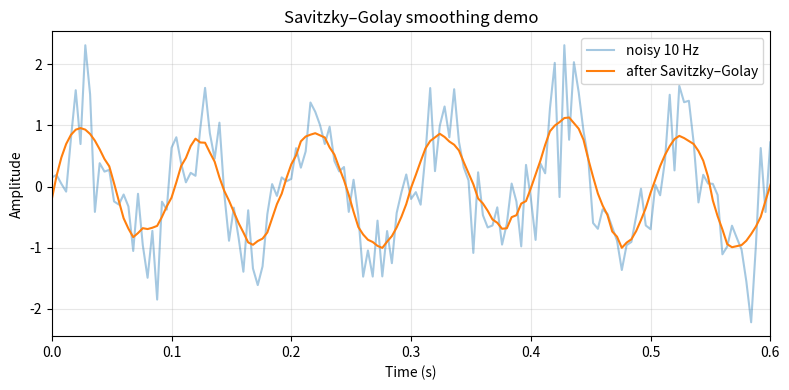
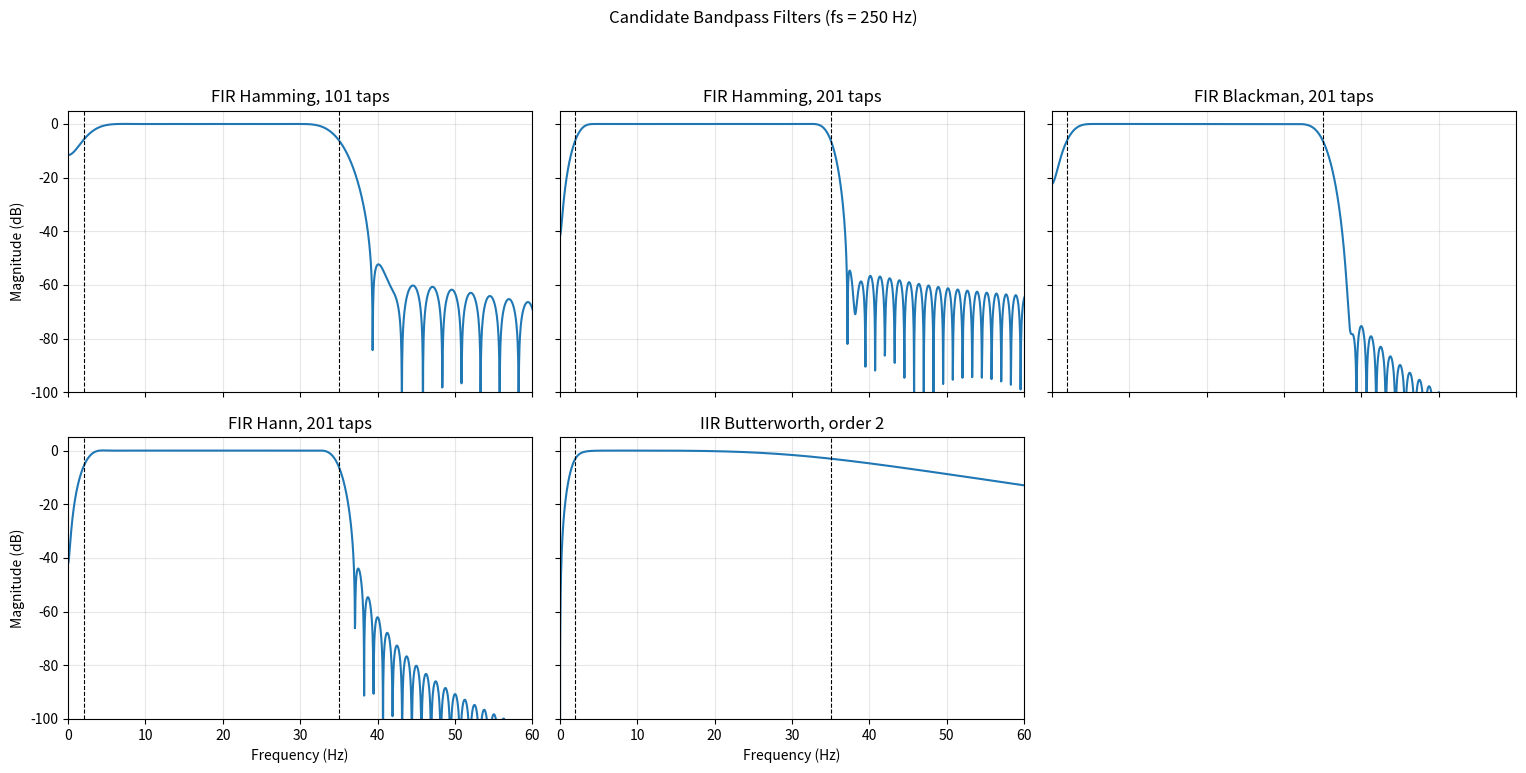
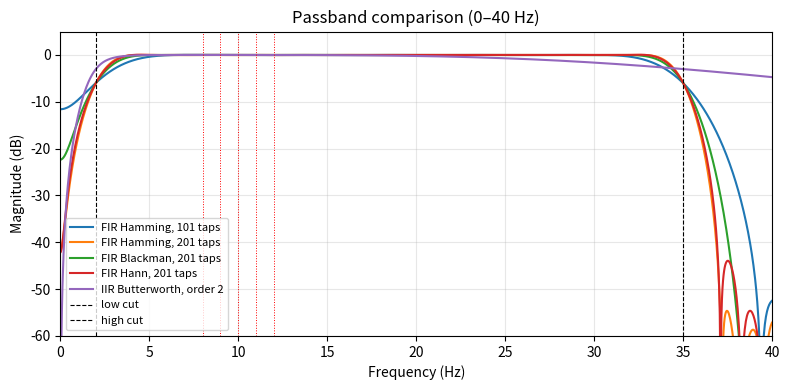

These figures' Python source, in order:
"""
Design FIR bandpass filters and Savitzky–Golay smoothing filter
for SSVEP-EEG

Outputs:
 - Magnitude response plot for the FIR bandpass candidates
 - Printed FIR taps in C++-ready format
 - Recommended Savitzky–Golay parameters
"""

import numpy as np
import matplotlib.pyplot as plt
from scipy.signal import firwin, freqz, savgol_filter, butter, savgol_filter, savgol_coeffs

FS = 250.0  # sampling rate [Hz]
F_LO = 2.0   # bandpass low cutoff [Hz]
F_HI = 35.0  # bandpass high cutoff [Hz]

# ============ (1) 2nd ORDER BANDPASS FILTER =======================
def design_fir(numtaps: int, window: str):
    """Design linear-phase FIR bandpass."""
    taps = firwin(
        numtaps=numtaps,
        cutoff=[F_LO, F_HI],
        pass_zero=False,
        fs=FS,
        window=window,
    )
    b = taps
    a = np.array([1.0])  # FIR denominator
    return b, a


def design_iir_butter(order: int):
    """Design IIR Butterworth bandpass."""
    nyq = FS / 2.0
    Wn = [F_LO / nyq, F_HI / nyq]
    b, a = butter(order, Wn, btype="bandpass")
    return b, a


def mag_response_db(b, a, worN=4096):
    """Return (freqs, magnitude_dB)."""
    w, H = freqz(b, a, worN=worN, fs=FS)
    mag_db = 20 * np.log10(np.maximum(np.abs(H), 1e-12))
    return w, mag_db

def print_cpp_vector(var_name: str, coeffs, as_double: bool = False):
    """
    Print coefficients as a C++ static constexpr array.

    Example (float):
        static constexpr float fir_hamming_61_b[61] = {
            0.000123f, 0.000456f, ...
        };
    """
    coeffs = np.asarray(coeffs, dtype=float)
    c_type = "double" if as_double else "float"
    suffix = "" if as_double else "f"

    print(f"static constexpr {c_type} {var_name}[{len(coeffs)}] = {{")
    line = "    "
    for i, c in enumerate(coeffs):
        token = f"{c:.9g}{suffix}"
        # wrap lines to keep them readable
        if len(line) + len(token) + 2 > 100:
            print(line)
            line = "    " + token
        else:
            if i > 0:
                line += ", "
            line += token
    print(line)
    print("};\n")


# ============ (2) savitzky-golay filter ===================================
def demo_savgol_params():
    """
    Just prints a suggested Savitzky–Golay configuration and shows
    what it looks like on a noisy sinusoid (for intuition).
    """
    fs = FS
    # Example: window length ~ 80 ms (must be odd)
    # 0.08 s * 250 Hz = 20 samples -> closest odd is 21
    window_length = 21
    polyorder = 3

    print("Suggested Savitzky–Golay parameters:")
    print(f"  window_length = {window_length} samples "
          f"(~{window_length / fs:.3f} s)")
    print(f"  polyorder     = {polyorder}")

    # 1) Generate FIR coefficients (use='conv' for FIR form)
    taps = savgol_coeffs(window_length, polyorder, use="conv")

    print("\nC++: Savitzky–Golay FIR taps (window=21, poly=3):\n")
    print_cpp_vector("sg_21_3_b", taps, as_double=False)

    # 2) Demo on synthetic noisy signal
    t = np.arange(0, 2.0, 1.0 / fs)
    x = np.sin(2 * np.pi * 10 * t) + 0.5 * np.random.randn(len(t))
    y = savgol_filter(x, window_length=window_length, polyorder=polyorder)

    plt.figure(figsize=(8, 4))
    plt.plot(t, x, label="noisy 10 Hz", alpha=0.4)
    plt.plot(t, y, label="after Savitzky–Golay", linewidth=1.5)
    plt.xlim(0, 0.6)
    plt.xlabel("Time (s)")
    plt.ylabel("Amplitude")
    plt.title("Savitzky–Golay smoothing demo")
    plt.legend()
    plt.grid(True, alpha=0.3)
    plt.tight_layout()
    plt.show()


# ============== helper: group delay =======================
# compare the latency cost of diff tap count to assess real-time responsiveness
def group_delay_seconds(numtaps: int, fs: float) -> float:
    return ((numtaps - 1) / 2) / fs


# ====================== MAIN ============================================
def main():

    # Show suggested Savitzky–Golay behavior
    demo_savgol_params()

    # --------- 1) Define candidate bandpass filters ---------
    candidates = []

    # FIR candidates
    candidates.append({
        "id": "fir_hamming_101",
        "name": "FIR Hamming, 101 taps",
        "type": "FIR",
        "design": lambda: design_fir(numtaps=101, window="hamming"),
    })
    candidates.append({
        "id": "fir_hamming_201",
        "name": "FIR Hamming, 201 taps",
        "type": "FIR",
        "design": lambda: design_fir(numtaps=201, window="hamming"),
    })
    candidates.append({
        "id": "fir_blackman_201",
        "name": "FIR Blackman, 201 taps",
        "type": "FIR",
        "design": lambda: design_fir(numtaps=201, window="blackman"),
    })
    candidates.append({
        "id": "fir_hann_201",
        "name": "FIR Hann, 201 taps",
        "type": "FIR",
        "design": lambda: design_fir(numtaps=201, window="hann"),
    })

    # IIR candidate (for reference)
    candidates.append({
        "id": "iir_butter_2",
        "name": "IIR Butterworth, order 2",
        "type": "IIR",
        "design": lambda: design_iir_butter(order=2),
    })

    # Design and store responses
    for c in candidates:
        b, a = c["design"]() # FIR: a=None, IIR: b,a
        w, mag_db = mag_response_db(b, a, worN=4096)
        c["b"] = b
        c["a"] = a
        c["w"] = w
        c["mag_db"] = mag_db

    # Group (TRANSPORT) delay:
    # Each output sample corresponds to an input sample that occured this much earlier in time
    if c["type"] == "FIR":
        gd_s = group_delay_seconds(len(b), FS)
        print(f"{c['id']}: group delay ≈ {gd_s*1000:.1f} ms")

    # --------- 2) Side-by-side subplot figure ---------
    n_filters = len(candidates)
    n_rows = 2
    n_cols = 3  # 2x3 grid; last cell will be empty if n_filters < 6

    fig, axes = plt.subplots(
        n_rows, n_cols, figsize=(16, 8), sharex=True, sharey=True
    )
    axes = axes.ravel()

    for idx, c in enumerate(candidates):
        ax = axes[idx]
        w = c["w"]
        mag_db = c["mag_db"]

        ax.plot(w, mag_db)
        ax.axvline(F_LO, color="k", linestyle="--", linewidth=0.8)
        ax.axvline(F_HI, color="k", linestyle="--", linewidth=0.8)
        ax.set_xlim(0, 60)
        ax.set_ylim(-100, 5)
        ax.set_title(c["name"])
        ax.grid(True, alpha=0.3)
        if idx // n_cols == n_rows - 1:
            ax.set_xlabel("Frequency (Hz)")
        if idx % n_cols == 0:
            ax.set_ylabel("Magnitude (dB)")

    for k in range(n_filters, n_rows * n_cols):
        fig.delaxes(axes[k])

    fig.suptitle("Candidate Bandpass Filters (fs = 250 Hz)", y=0.98)
    fig.tight_layout(rect=[0.02, 0.02, 0.98, 0.94])

    # --------- 3) Overlay all candidates in 0–40 Hz range ---------
    plt.figure(figsize=(8, 4))
    for c in candidates:
        w = c["w"]
        mag_db = c["mag_db"]
        mask = (w >= 0) & (w <= 40)
        plt.plot(w[mask], mag_db[mask], label=c["name"])

    # Draw key frequencies
    plt.axvline(F_LO, color="k", linestyle="--", linewidth=0.8, label="low cut")
    plt.axvline(F_HI, color="k", linestyle="--", linewidth=0.8, label="high cut")
    for f in [8, 9, 10, 11, 12]:
        plt.axvline(f, color="r", linestyle=":", linewidth=0.7)

    plt.ylim(-60, 5)
    plt.xlim(0, 40)
    plt.xlabel("Frequency (Hz)")
    plt.ylabel("Magnitude (dB)")
    plt.title("Passband comparison (0–40 Hz)")
    plt.grid(True, alpha=0.3)
    plt.legend(loc="lower left", fontsize=8)
    plt.tight_layout()

    plt.show()

    print("\n// ===== C++ filter coefficients =====\n")
    for cand in candidates:
        b = cand["b"]
        a = cand["a"]

        if cand["type"] == "FIR":
            # Only numerator taps
            print_cpp_vector(f"{cand['id']}_b", b, as_double=False)
        else:
            # IIR: numerator and denominator
            print_cpp_vector(f"{cand['id']}_b", b, as_double=False)
            print_cpp_vector(f"{cand['id']}_a", a, as_double=False)



if __name__ == "__main__":
    main()